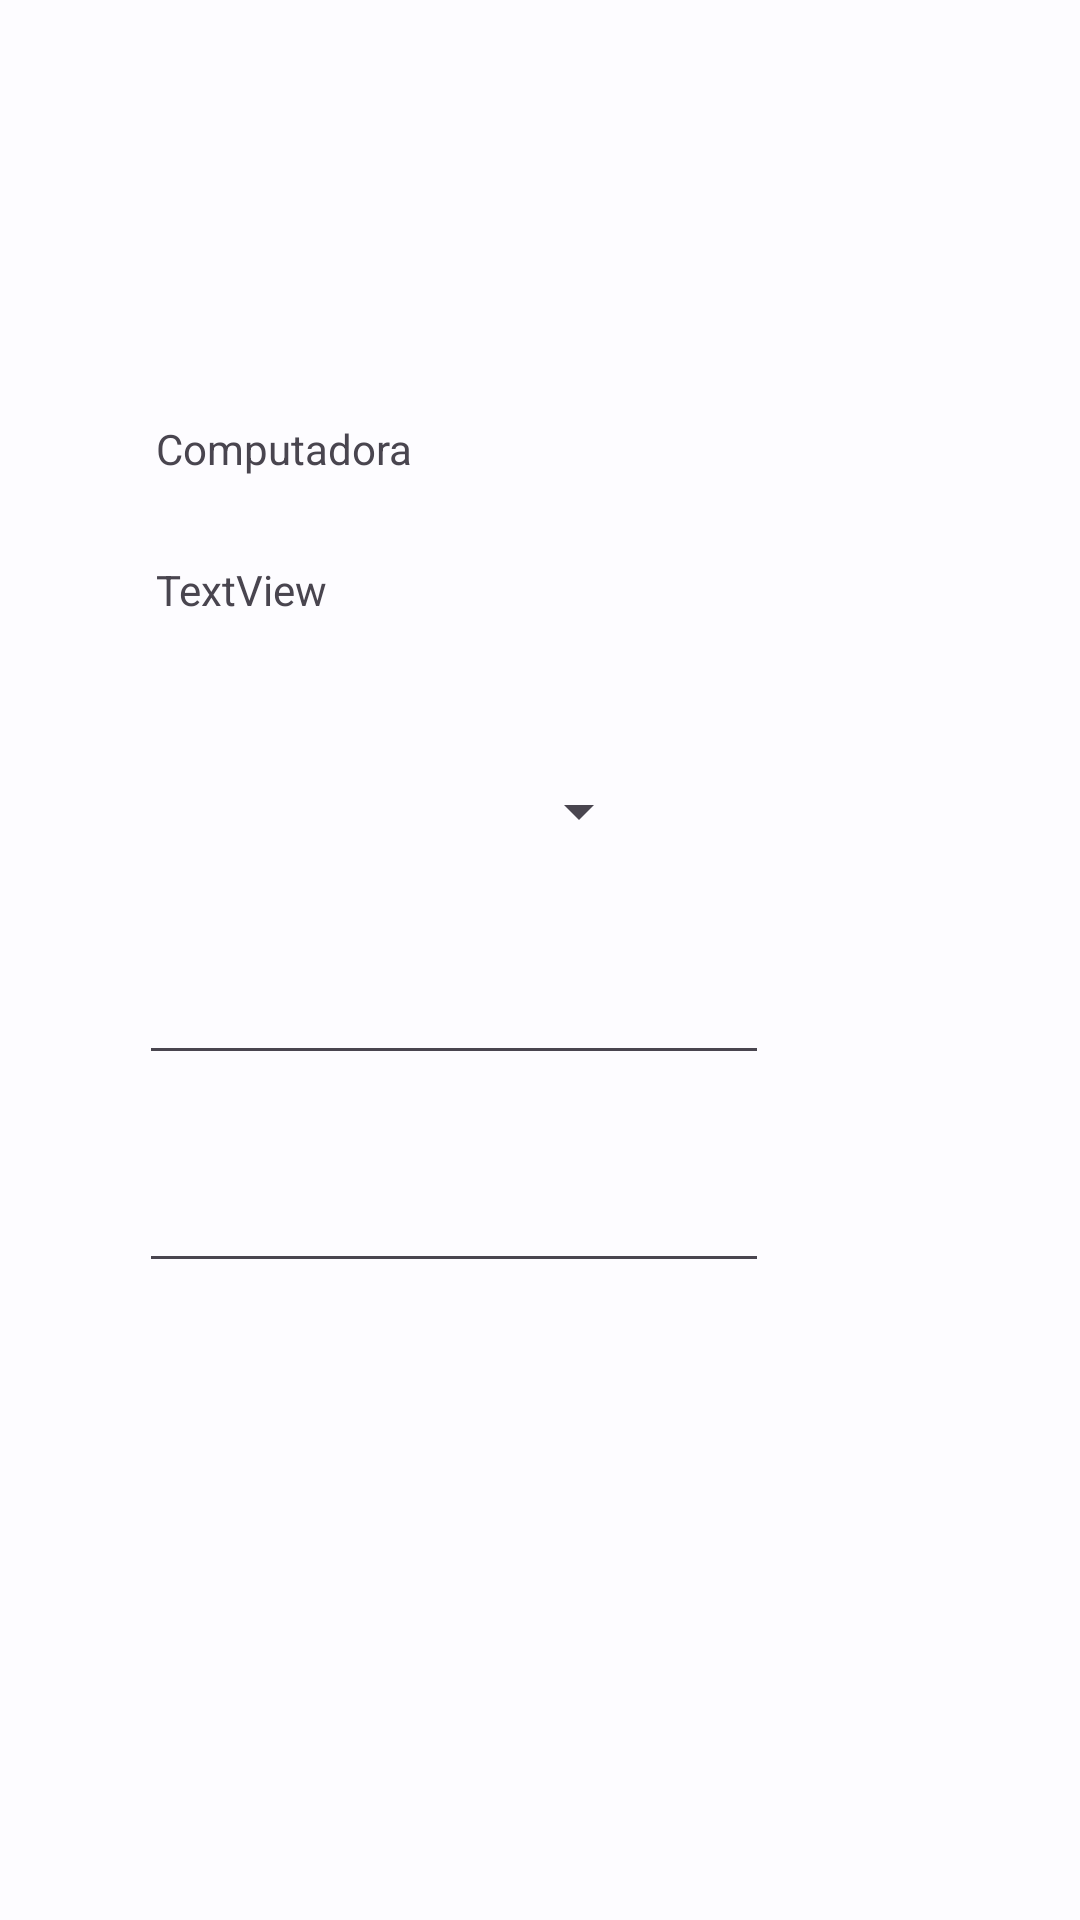

Layout XML and referenced resources for this Android screen:
<!-- AndroidManifest.xml: application theme Theme.APPSIoTLab2 -->
<!-- res/layout/activity_computadora_actualizar.xml -->
<?xml version="1.0" encoding="utf-8"?>
<androidx.constraintlayout.widget.ConstraintLayout xmlns:android="http://schemas.android.com/apk/res/android"
    xmlns:app="http://schemas.android.com/apk/res-auto"
    xmlns:tools="http://schemas.android.com/tools"
    android:layout_width="match_parent"
    android:layout_height="match_parent"
    tools:context=".Computadora.ComputadoraActualizarActivity">

    <TextView
        android:id="@+id/tv_title_computadora"
        android:layout_width="wrap_content"
        android:layout_height="wrap_content"
        android:layout_marginTop="140dp"
        android:text="Computadora"
        app:layout_constraintEnd_toEndOf="parent"
        app:layout_constraintHorizontal_bias="0.19"
        app:layout_constraintStart_toStartOf="parent"
        app:layout_constraintTop_toTopOf="parent" />

    <Spinner
        android:id="@+id/spinnerMarcaactcompu"
        android:layout_width="165dp"
        android:layout_height="37dp"
        android:layout_marginTop="28dp"
        android:minHeight="48dp"
        app:layout_constraintEnd_toEndOf="@+id/textViewActivocomp"
        app:layout_constraintStart_toStartOf="@+id/textViewActivocomp"
        app:layout_constraintTop_toBottomOf="@+id/textViewActivocomp" />

    <EditText
        android:id="@+id/plaintextAnioactcompu"
        android:layout_width="wrap_content"
        android:layout_height="wrap_content"
        android:layout_marginTop="28dp"
        android:ems="10"
        android:inputType="number"
        app:layout_constraintEnd_toEndOf="parent"
        app:layout_constraintHorizontal_bias="0.308"
        app:layout_constraintStart_toStartOf="parent"
        app:layout_constraintTop_toBottomOf="@+id/spinnerMarcaactcompu" />

    <EditText
        android:id="@+id/plaintextCpuact"
        android:layout_width="wrap_content"
        android:layout_height="wrap_content"
        android:layout_marginTop="28dp"
        android:ems="10"
        android:inputType="textPersonName"
        app:layout_constraintEnd_toEndOf="@+id/plaintextAnioactcompu"
        app:layout_constraintStart_toStartOf="@+id/plaintextAnioactcompu"
        app:layout_constraintTop_toBottomOf="@+id/plaintextAnioactcompu" />

    <TextView
        android:id="@+id/textViewActivocomp"
        android:layout_width="165dp"
        android:layout_height="37dp"
        android:layout_marginTop="28dp"
        android:text="TextView"
        app:layout_constraintEnd_toEndOf="@+id/tv_title_computadora"
        app:layout_constraintHorizontal_bias="0.0"
        app:layout_constraintStart_toStartOf="@+id/tv_title_computadora"
        app:layout_constraintTop_toBottomOf="@+id/tv_title_computadora" />

</androidx.constraintlayout.widget.ConstraintLayout>
<!-- resources referenced by this layout -->
<resources>
  <style name="Theme.APPSIoTLab2" parent="Theme.Material3.Light">
          <item name="colorPrimary">@color/md_theme_light_primary</item>
  
          <item name="colorOnPrimary">@color/md_theme_light_onPrimary</item>
  
          <item name="colorPrimaryContainer">@color/md_theme_light_primaryContainer</item>
  
          <item name="colorOnPrimaryContainer">@color/md_theme_light_onPrimaryContainer</item>
  
          <item name="colorSecondary">@color/md_theme_light_secondary</item>
  
          <item name="colorOnSecondary">@color/md_theme_light_onSecondary</item>
  
          <item name="colorSecondaryContainer">@color/md_theme_light_secondaryContainer</item>
  
          <item name="colorOnSecondaryContainer">@color/md_theme_light_onSecondaryContainer</item>
  
          <item name="colorTertiary">@color/md_theme_light_tertiary</item>
  
          <item name="colorOnTertiary">@color/md_theme_light_onTertiary</item>
  
          <item name="colorTertiaryContainer">@color/md_theme_light_tertiaryContainer</item>
  
          <item name="colorOnTertiaryContainer">@color/md_theme_light_onTertiaryContainer</item>
  
          <item name="colorError">@color/md_theme_light_error</item>
  
          <item name="colorErrorContainer">@color/md_theme_light_errorContainer</item>
  
          <item name="colorOnError">@color/md_theme_light_onError</item>
  
          <item name="colorOnErrorContainer">@color/md_theme_light_onErrorContainer</item>
  
          <item name="android:colorBackground">@color/md_theme_light_background</item>
  
          <item name="colorOnBackground">@color/md_theme_light_onBackground</item>
  
          <item name="colorSurface">@color/md_theme_light_surface</item>
  
          <item name="colorOnSurface">@color/md_theme_light_onSurface</item>
  
          <item name="colorSurfaceVariant">@color/md_theme_light_surfaceVariant</item>
  
          <item name="colorOnSurfaceVariant">@color/md_theme_light_onSurfaceVariant</item>
  
          <item name="colorOutline">@color/md_theme_light_outline</item>
  
          <item name="colorOnSurfaceInverse">@color/md_theme_light_inverseOnSurface</item>
  
          <item name="colorSurfaceInverse">@color/md_theme_light_inverseSurface</item>
  
          <item name="colorPrimaryInverse">@color/md_theme_light_inversePrimary</item>
      </style>
  <color name="md_theme_light_primary">#0060AA</color>
  <color name="md_theme_light_onPrimary">#FFFFFF</color>
  <color name="md_theme_light_primaryContainer">#D3E4FF</color>
  <color name="md_theme_light_onPrimaryContainer">#001C38</color>
  <color name="md_theme_light_secondary">#5754A8</color>
  <color name="md_theme_light_onSecondary">#FFFFFF</color>
  <color name="md_theme_light_secondaryContainer">#E2DFFF</color>
  <color name="md_theme_light_onSecondaryContainer">#100563</color>
  <color name="md_theme_light_tertiary">#6C5677</color>
  <color name="md_theme_light_onTertiary">#FFFFFF</color>
  <color name="md_theme_light_tertiaryContainer">#F5D9FF</color>
  <color name="md_theme_light_onTertiaryContainer">#261430</color>
  <color name="md_theme_light_error">#BA1A1A</color>
  <color name="md_theme_light_errorContainer">#FFDAD6</color>
  <color name="md_theme_light_onError">#FFFFFF</color>
  <color name="md_theme_light_onErrorContainer">#410002</color>
  <color name="md_theme_light_background">#FDFCFF</color>
  <color name="md_theme_light_onBackground">#1A1C1E</color>
  <color name="md_theme_light_surface">#FDFCFF</color>
  <color name="md_theme_light_onSurface">#1A1C1E</color>
  <color name="md_theme_light_surfaceVariant">#DFE2EB</color>
  <color name="md_theme_light_onSurfaceVariant">#43474E</color>
  <color name="md_theme_light_outline">#73777F</color>
  <color name="md_theme_light_inverseOnSurface">#F1F0F4</color>
  <color name="md_theme_light_inverseSurface">#2F3033</color>
  <color name="md_theme_light_inversePrimary">#A3C9FF</color>
</resources>
